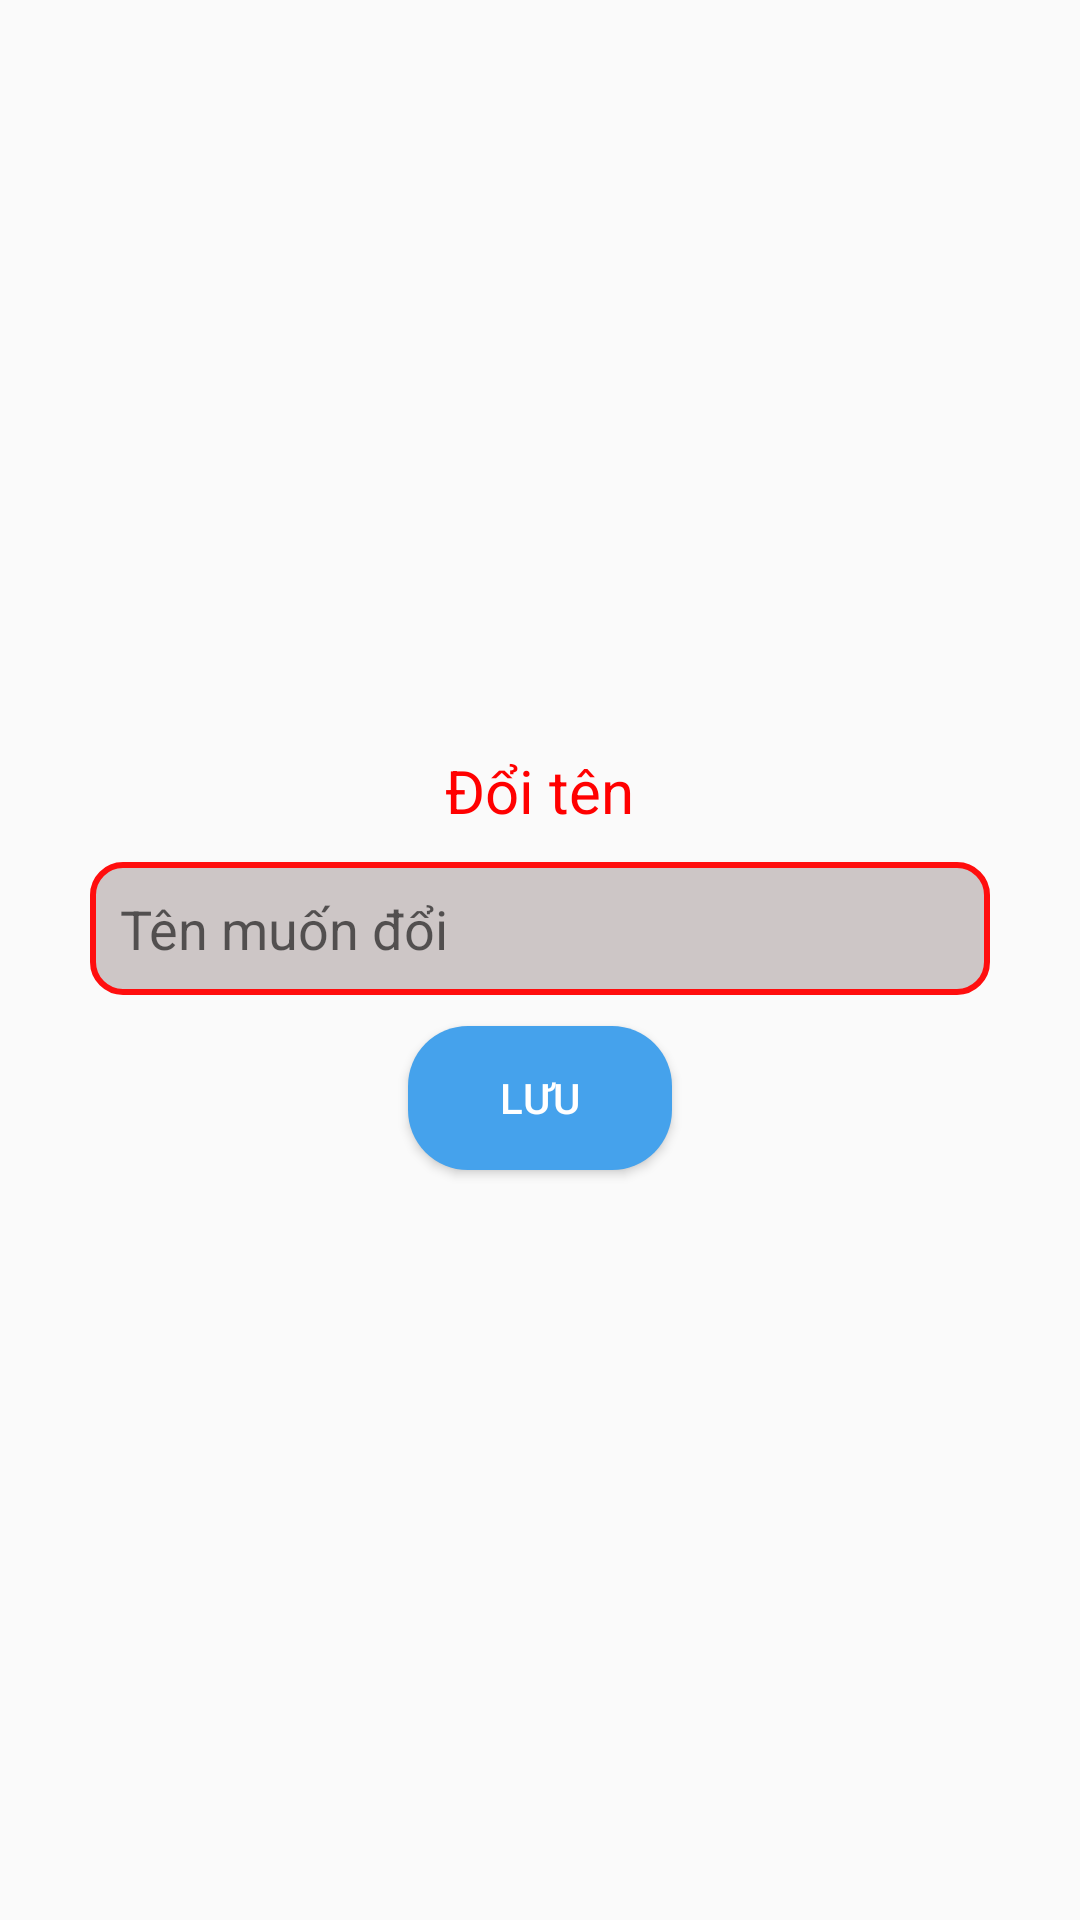

Produce the Android XML layout that renders to this screen, including the resource entries it uses.
<!-- AndroidManifest.xml: application theme Theme.TGDT -->
<!-- res/layout/dialog_doiten.xml -->
<?xml version="1.0" encoding="utf-8"?>
<androidx.appcompat.widget.LinearLayoutCompat xmlns:android="http://schemas.android.com/apk/res/android"
    android:layout_width="match_parent"
    android:gravity="center"
    android:orientation="vertical"
    android:layout_margin="5pt"
    android:layout_height="wrap_content">

    <TextView
        android:layout_width="wrap_content"
        android:layout_height="wrap_content"
        android:text="Đổi tên"
        android:textSize="20dp"
        android:textColor="#f00"/>

    <EditText
        android:layout_width="300dp"
        android:layout_height="wrap_content"
        android:layout_marginTop="5pt"
        android:background="@drawable/shape_bgr_edt_dangnhap"
        android:hint="Tên muốn đổi"
        android:id="@+id/edt_tendoi"/>

    <Button
        android:layout_width="wrap_content"
        android:layout_height="wrap_content"
        android:text="Lưu"
        android:background="@drawable/shape_bgr_button_dangnhap"
        android:textColor="@color/white"
        android:layout_marginTop="5pt"
        android:id="@+id/bt_luuten"/>

</androidx.appcompat.widget.LinearLayoutCompat>
<!-- resources referenced by this layout -->
<resources>
  <!-- drawable shape_bgr_button_dangnhap (drawable) -->
  <?xml version="1.0" encoding="utf-8"?>
  <shape xmlns:android="http://schemas.android.com/apk/res/android">
  
      <solid
          android:color="#45A2EC"/>
  
      <corners
          android:radius="20dp"/>
  
      <padding
          android:left="10dp"
          android:right="10dp"
          android:bottom="10dp"
          android:top="10dp"/>
  
  </shape>
  <!-- drawable shape_bgr_edt_dangnhap (drawable) -->
  <?xml version="1.0" encoding="utf-8"?>
  <shape xmlns:android="http://schemas.android.com/apk/res/android">
  
      <solid
          android:color="#CDC6C6"/>
  
      <corners
          android:radius="10dp"/>
  
      <stroke
          android:color="#FF0E0E"
          android:width="2dp"/>
  
      <padding
          android:top="10dp"
          android:bottom="10dp"
          android:right="10dp"
          android:left="10dp"/>
  
  </shape>
  <style name="Theme.TGDT" parent="Theme.AppCompat.DayNight.NoActionBar">
          
          <item name="colorPrimary">@color/purple_500</item>
          <item name="colorPrimaryVariant">@color/purple_700</item>
          <item name="colorOnPrimary">@color/white</item>
          
          <item name="colorSecondary">@color/teal_200</item>
          <item name="colorSecondaryVariant">@color/teal_700</item>
          <item name="colorOnSecondary">@color/black</item>
          
          <item name="android:statusBarColor" tools:targetApi="l">?attr/colorPrimaryVariant</item>
          
      </style>
  <!-- not gathered from this repository: default colours our renderer supplied (Android Studio template values) -->
  <color name="purple_500">#FF6200EE</color>
  <color name="purple_700">#FF3700B3</color>
  <color name="teal_200">#FF03DAC5</color>
  <color name="teal_700">#FF018786</color>
  <color name="black">#FF000000</color>
  <color name="white">#FFFFFFFF</color>
</resources>
